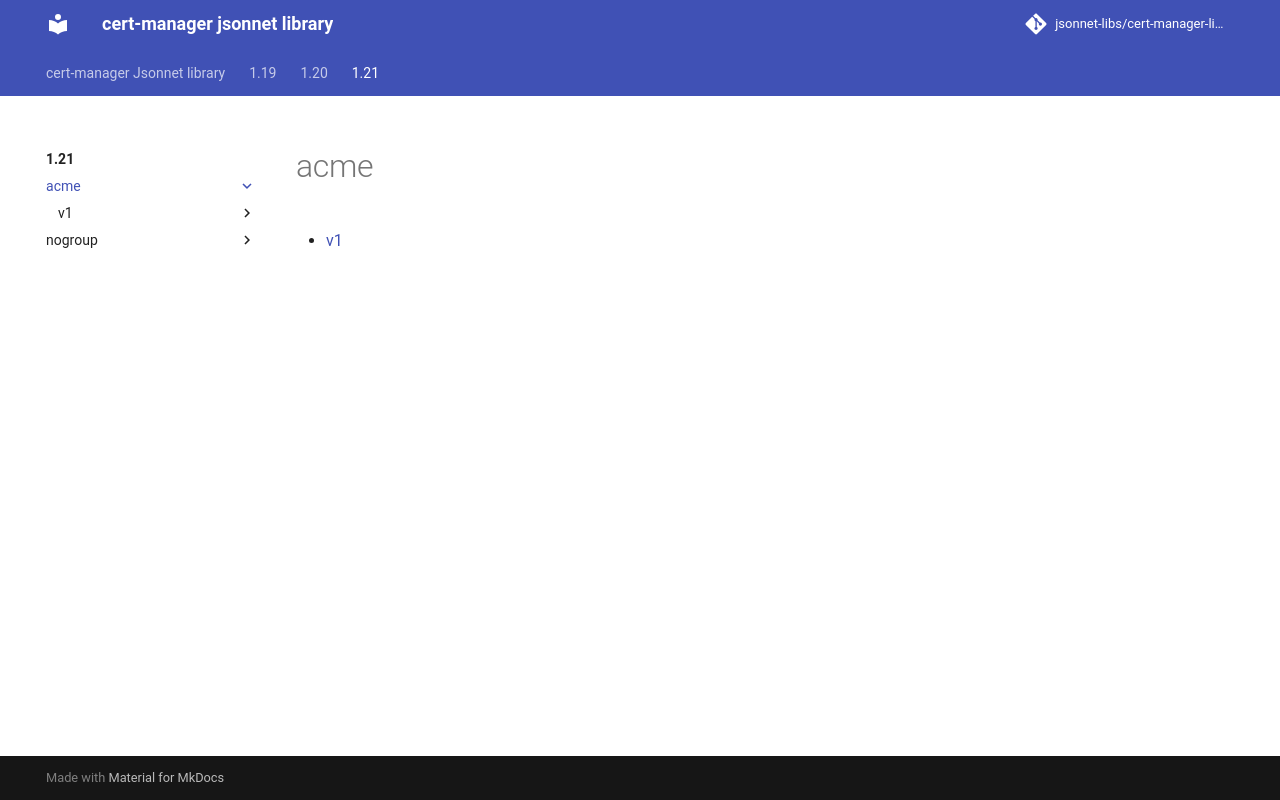

repository: jsonnet-libs/cert-manager-libsonnet · page: 1.21/acme/index.html · generator: mkdocs

---
permalink: /1.21/acme/
---

# acme



* [v1](v1/index.md)
